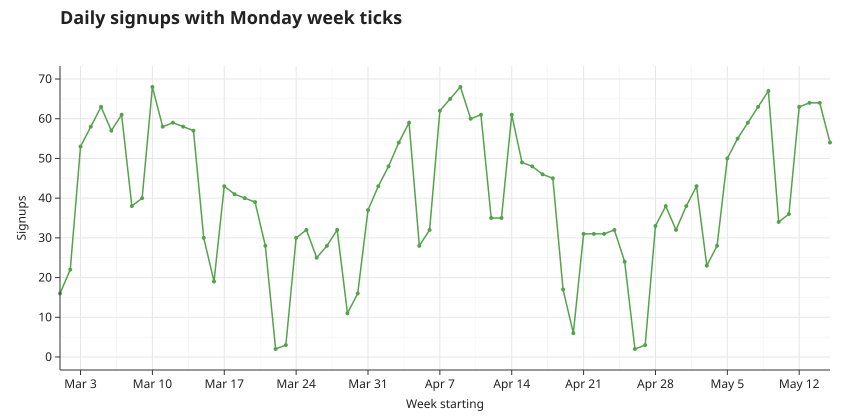

Data behind this chart, as committed beside it:
day, signups
2025-03-01, 16
2025-03-02, 22
2025-03-03, 53
2025-03-04, 58
2025-03-05, 63
2025-03-06, 57
2025-03-07, 61
2025-03-08, 38
2025-03-09, 40
2025-03-10, 68
2025-03-11, 58
2025-03-12, 59
2025-03-13, 58
2025-03-14, 57
2025-03-15, 30
2025-03-16, 19
2025-03-17, 43
2025-03-18, 41
2025-03-19, 40
2025-03-20, 39
2025-03-21, 28
2025-03-22, 2
2025-03-23, 3
2025-03-24, 30
2025-03-25, 32
2025-03-26, 25
2025-03-27, 28
2025-03-28, 32
2025-03-29, 11
2025-03-30, 16
2025-03-31, 37
2025-04-01, 43
2025-04-02, 48
2025-04-03, 54
2025-04-04, 59
2025-04-05, 28
2025-04-06, 32
2025-04-07, 62
2025-04-08, 65
2025-04-09, 68
2025-04-10, 60
2025-04-11, 61
2025-04-12, 35
2025-04-13, 35
2025-04-14, 61
2025-04-15, 49
2025-04-16, 48
2025-04-17, 46
2025-04-18, 45
2025-04-19, 17
2025-04-20, 6
2025-04-21, 31
2025-04-22, 31
2025-04-23, 31
2025-04-24, 32
2025-04-25, 24
2025-04-26, 2
2025-04-27, 3
2025-04-28, 33
2025-04-29, 38
... 16 more rows
